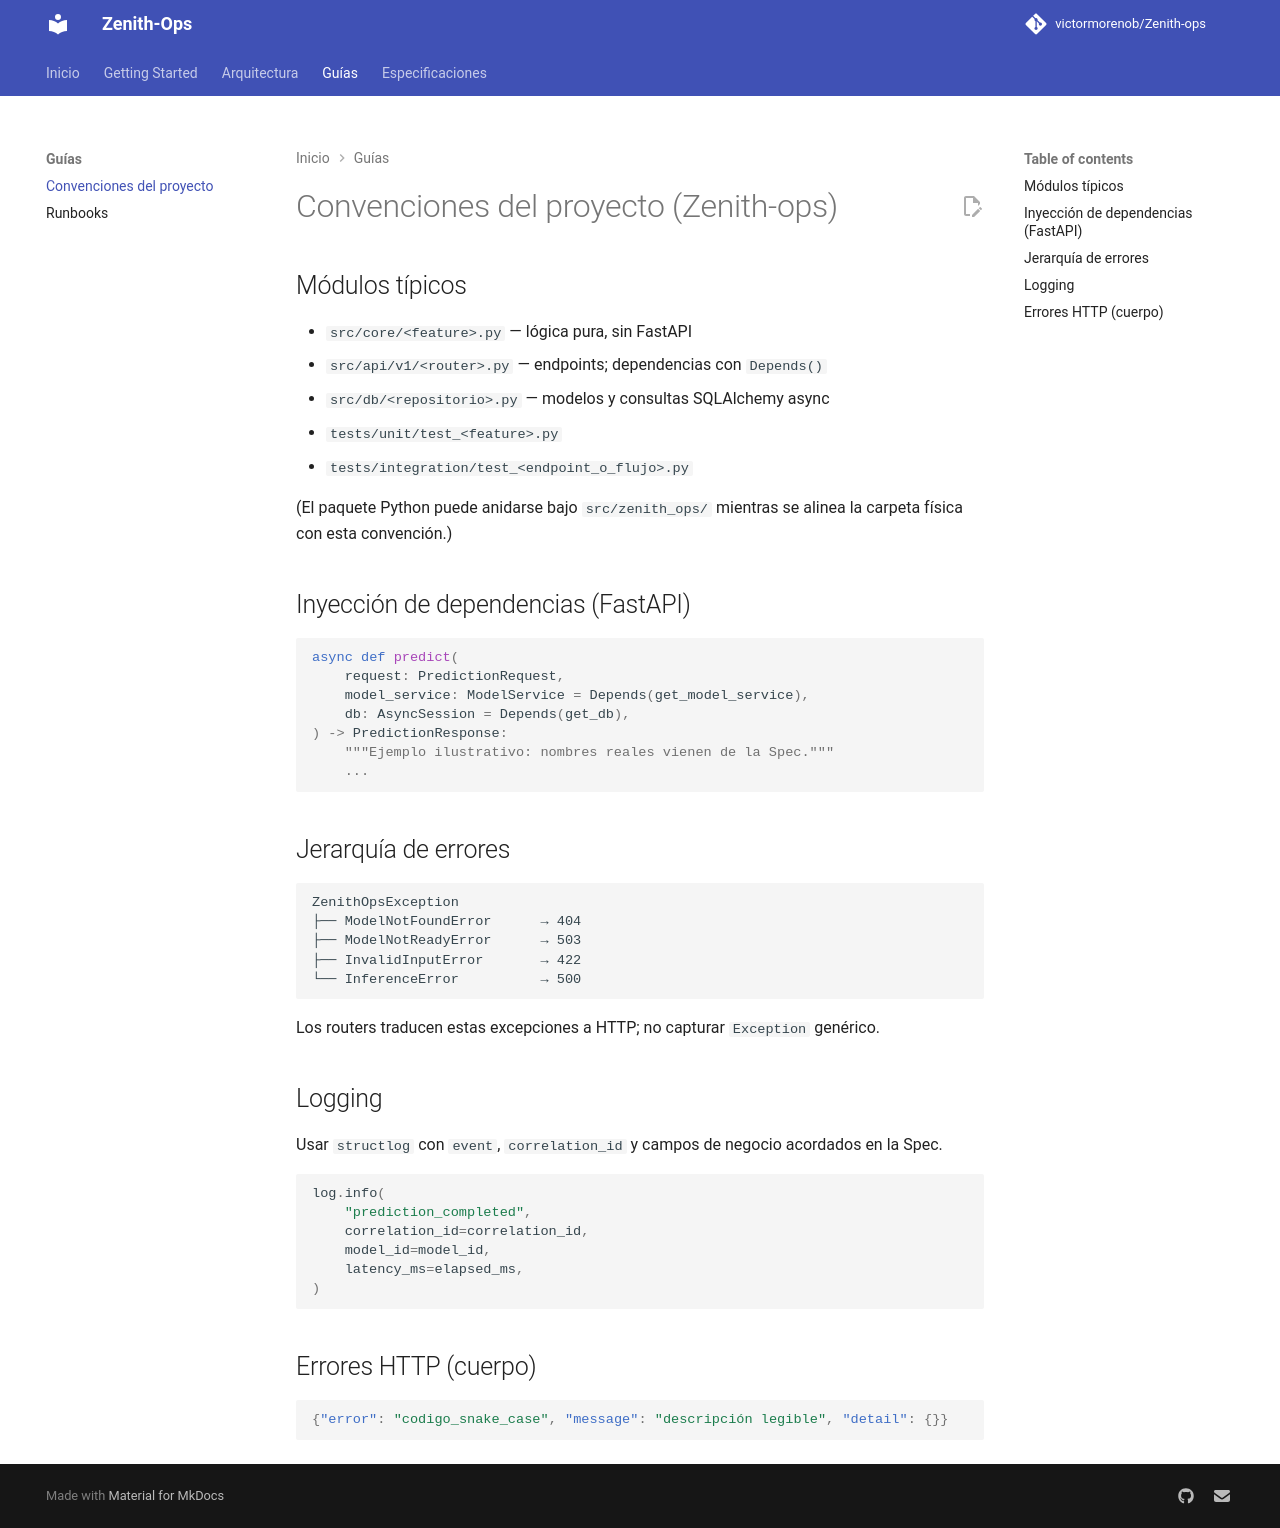

repository: victormorenob/Zenith-ops · page: context/conventions/index.html · generator: mkdocs

# Convenciones del proyecto (Zenith-ops)

## Módulos típicos

- `src/core/<feature>.py` — lógica pura, sin FastAPI
- `src/api/v1/<router>.py` — endpoints; dependencias con `Depends()`
- `src/db/<repositorio>.py` — modelos y consultas SQLAlchemy async
- `tests/unit/test_<feature>.py`
- `tests/integration/test_<endpoint_o_flujo>.py`

(El paquete Python puede anidarse bajo `src/zenith_ops/` mientras se alinea la carpeta física con esta convención.)

## Inyección de dependencias (FastAPI)

```python
async def predict(
    request: PredictionRequest,
    model_service: ModelService = Depends(get_model_service),
    db: AsyncSession = Depends(get_db),
) -> PredictionResponse:
    """Ejemplo ilustrativo: nombres reales vienen de la Spec."""
    ...
```

## Jerarquía de errores

```
ZenithOpsException
├── ModelNotFoundError      → 404
├── ModelNotReadyError      → 503
├── InvalidInputError       → 422
└── InferenceError          → 500
```

Los routers traducen estas excepciones a HTTP; no capturar `Exception` genérico.

## Logging

Usar `structlog` con `event`, `correlation_id` y campos de negocio acordados en la Spec.

```python
log.info(
    "prediction_completed",
    correlation_id=correlation_id,
    model_id=model_id,
    latency_ms=elapsed_ms,
)
```

## Errores HTTP (cuerpo)

```json
{"error": "codigo_snake_case", "message": "descripción legible", "detail": {}}
```
